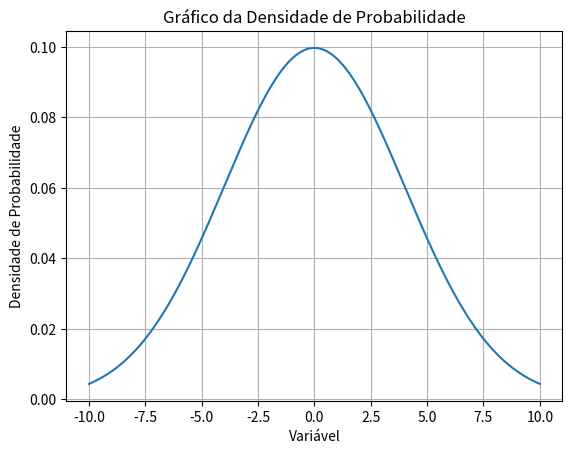

The matplotlib source for this figure:
import numpy as np
import matplotlib.pyplot as plt

def den_prob(variável, média, desvio_padrão):
    y = (1 / (desvio_padrão * np.sqrt(2 * np.pi))) * np.exp(-(variável - média)**2 / (2 * desvio_padrão**2))
    return y

# Dados de exemplo
variável = np.linspace(-10, 10, 1000)  # Valores de variável no intervalo [-10, 10]
média = 0
desvio_padrão = 4

# Calcular os valores de y para cada variável
y = den_prob(variável, média, desvio_padrão)

# Plotar o gráfico
plt.plot(variável, y)
plt.xlabel('Variável')
plt.ylabel('Densidade de Probabilidade')
plt.title('Gráfico da Densidade de Probabilidade')
plt.grid(True)
plt.show()
